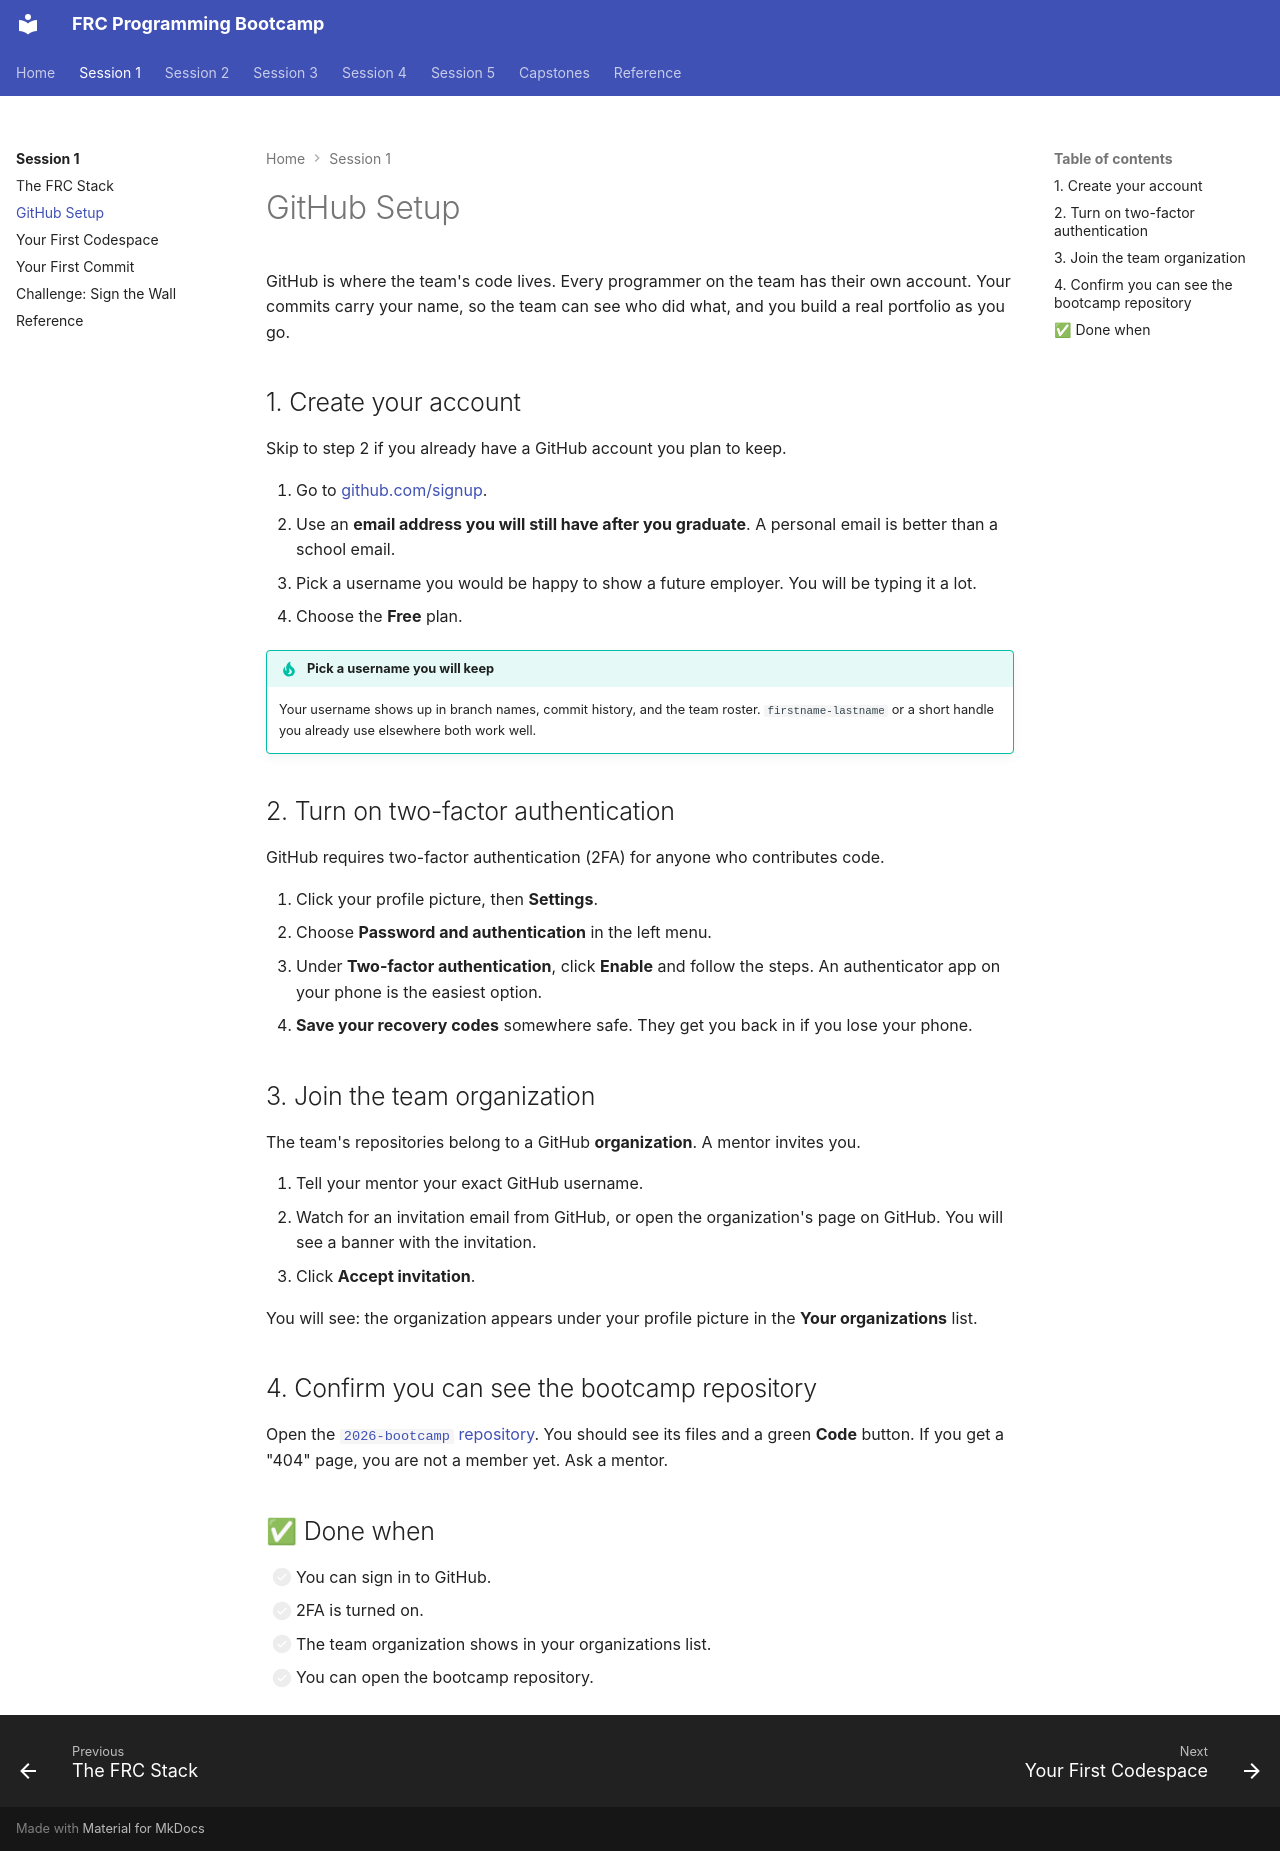

repository: cmlccie/bootstrap · page: session-1/github-setup/index.html · generator: mkdocs

# GitHub Setup

GitHub is where the team's code lives. Every programmer on the team has their own account. Your commits carry your name, so the team can see who did what, and you build a real portfolio as you go.

## 1. Create your account

Skip to step 2 if you already have a GitHub account you plan to keep.

1. Go to [github.com/signup](https://github.com/signup).
2. Use an **email address you will still have after you graduate**. A personal email is better than a school email.
3. Pick a username you would be happy to show a future employer. You will be typing it a lot.
4. Choose the **Free** plan.

!!! tip "Pick a username you will keep"

    Your username shows up in branch names, commit history, and the team roster. `firstname-lastname` or a short handle you already use elsewhere both work well.

## 2. Turn on two-factor authentication

GitHub requires two-factor authentication (2FA) for anyone who contributes code.

1. Click your profile picture, then **Settings**.
2. Choose **Password and authentication** in the left menu.
3. Under **Two-factor authentication**, click **Enable** and follow the steps. An authenticator app on your phone is the easiest option.
4. **Save your recovery codes** somewhere safe. They get you back in if you lose your phone.

## 3. Join the team organization

The team's repositories belong to a GitHub **organization**. A mentor invites you.

1. Tell your mentor your exact GitHub username.
2. Watch for an invitation email from GitHub, or open the organization's page on GitHub. You will see a banner with the invitation.
3. Click **Accept invitation**.

You will see: the organization appears under your profile picture in the **Your organizations** list.

## 4. Confirm you can see the bootcamp repository

Open the [`2026-bootcamp` repository](https://github.com/gryphoncommand/2026-bootcamp). You should see its files and a green **Code** button. If you get a "404" page, you are not a member yet. Ask a mentor.

## ✅ Done when

- [ ] You can sign in to GitHub.
- [ ] 2FA is turned on.
- [ ] The team organization shows in your organizations list.
- [ ] You can open the bootcamp repository.
